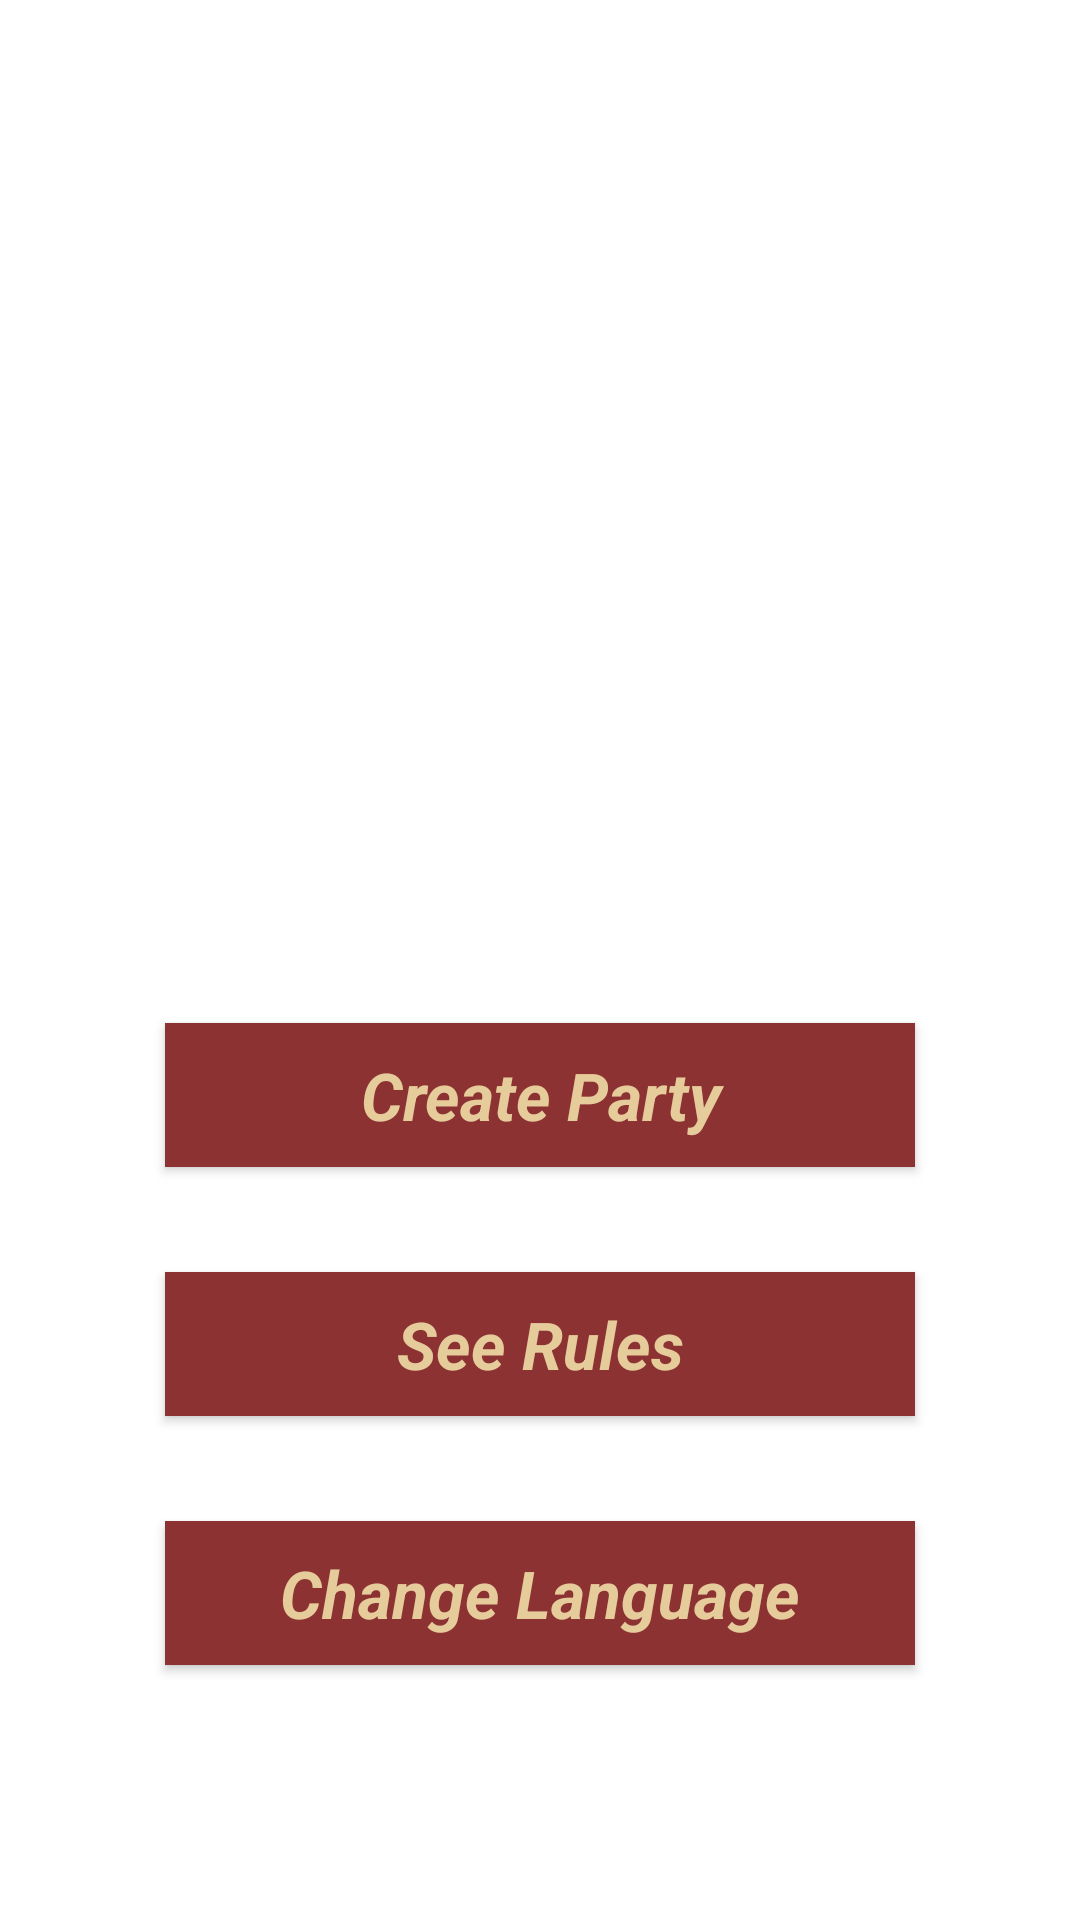

Android layout source for this screen:
<!-- AndroidManifest.xml: application theme AppTheme -->
<!-- res/layout/activity_home.xml -->
<?xml version="1.0" encoding="utf-8"?>
<androidx.constraintlayout.widget.ConstraintLayout xmlns:android="http://schemas.android.com/apk/res/android"
    xmlns:app="http://schemas.android.com/apk/res-auto"
    xmlns:tools="http://schemas.android.com/tools"
    android:layout_width="match_parent"
    android:layout_height="match_parent"
    tools:context=".ActivityHome">

    <LinearLayout
        android:layout_width="match_parent"
        android:layout_height="match_parent"
        android:orientation="vertical"
        app:layout_constraintBottom_toBottomOf="parent"
        app:layout_constraintEnd_toEndOf="parent"
        app:layout_constraintStart_toStartOf="parent"
        app:layout_constraintTop_toTopOf="parent">

        <View
            android:id="@+id/divider"
            android:layout_width="match_parent"
            android:layout_height="50dp" />

        <ImageView
            android:id="@+id/imageView2"
            android:layout_width="247dp"
            android:layout_height="241dp"
            android:layout_gravity="center"
            android:contentDescription="@string/HomeImageView"
            app:srcCompat="@drawable/logo" />

        <View
            android:id="@+id/divider2"
            android:layout_width="match_parent"
            android:layout_height="50dp" />

        <Button
            android:id="@+id/HomeButtonParty"
            android:layout_width="250dp"
            android:layout_height="wrap_content"
            android:layout_gravity="center_horizontal"
            android:background="@color/colorPrimary"
            android:gravity="center_horizontal|center_vertical"
            android:text="@string/HomeButtonCreateParty"
            android:textAllCaps="false"
            android:textAppearance="@style/TextAppearance.AppCompat.Large"
            android:textColor="@color/colorAccent"
            android:textIsSelectable="false"
            android:textStyle="bold|italic" />

        <View
            android:id="@+id/divider3"
            android:layout_width="match_parent"
            android:layout_height="35dp" />

        <Button
            android:id="@+id/HomeButtonSeeRules"
            android:layout_width="250dp"
            android:layout_height="wrap_content"
            android:layout_gravity="center_horizontal"
            android:background="@color/colorPrimary"
            android:gravity="center_horizontal|center_vertical"
            android:text="@string/HomeButtonSeeRules"
            android:textAllCaps="false"
            android:textAppearance="@style/TextAppearance.AppCompat.Large"
            android:textColor="@color/colorAccent"
            android:textIsSelectable="false"
            android:textStyle="bold|italic" />

        <View
            android:id="@+id/divider4"
            android:layout_width="match_parent"
            android:layout_height="35dp" />

        <Button
            android:id="@+id/HomeButtonLanguage"
            android:layout_width="250dp"
            android:layout_height="wrap_content"
            android:layout_gravity="center_horizontal"
            android:background="@color/colorPrimary"
            android:gravity="center_horizontal|center_vertical"
            android:text="@string/HomeButtonChangeLanguage"
            android:textAllCaps="false"
            android:textAppearance="@style/TextAppearance.AppCompat.Large"
            android:textColor="@color/colorAccent"
            android:textIsSelectable="false"
            android:textStyle="bold|italic" />

    </LinearLayout>
</androidx.constraintlayout.widget.ConstraintLayout>
<!-- resources referenced by this layout -->
<resources>
  <color name="colorAccent">#E6CB9B</color>
  <color name="colorPrimary">#8C3233</color>
  <string name="HomeButtonChangeLanguage">Change Language</string>
  <string name="HomeButtonCreateParty">Create Party</string>
  <string name="HomeButtonSeeRules">See Rules</string>
  <string name="HomeImageView">Logo of the app\' !</string>
  <style name="AppTheme" parent="Theme.MaterialComponents.DayNight">
          
          <item name="colorPrimary">@color/colorPrimary</item>
          <item name="colorPrimaryDark">@color/colorPrimaryDark</item>
          <item name="colorAccent">@color/colorAccent</item>
      </style>
  <color name="colorPrimaryDark">#66292A</color>
</resources>
